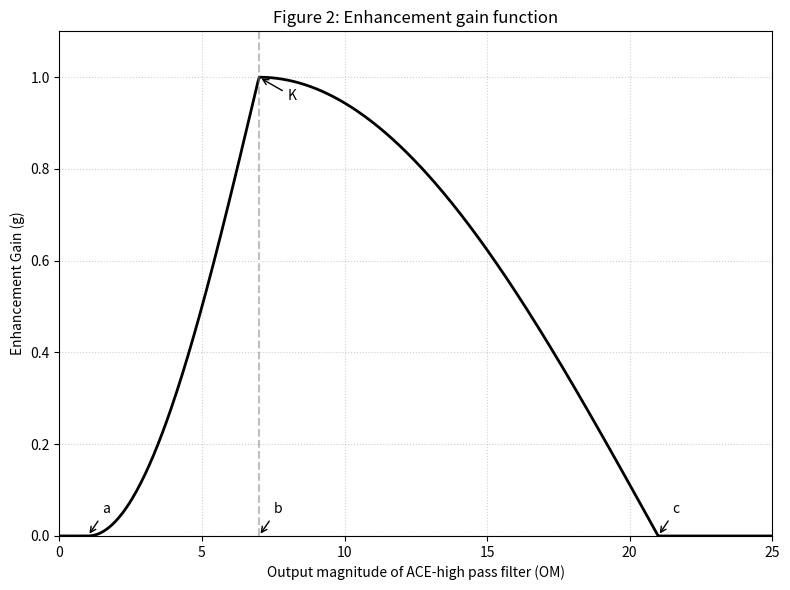

Write the Python code that produced this figure.
import numpy as np
import matplotlib.pyplot as plt

# Các tham số từ paper (Mục 2.2)
a, b, c, K = 1, 7, 21, 1

# Tạo dải giá trị Output Magnitude (OM)
om = np.linspace(0, 25, 500)
gain = np.zeros_like(om)

# Tính toán gain dựa trên các đoạn cosin
# Đoạn [a, b]: Upward shifted cosine trong góc phần tư thứ 3 (tăng từ 0 đến K)
mask_ab = (om >= a) & (om < b)
theta_ab = np.pi + (np.pi / 2) * (om[mask_ab] - a) / (b - a)
gain[mask_ab] = K * (1 + np.cos(theta_ab))

# Đoạn [b, c]: Cosine trong góc phần tư thứ 1 (giảm từ K về 0)
mask_bc = (om >= b) & (om <= c)
theta_bc = (np.pi / 2) * (om[mask_bc] - b) / (c - b)
gain[mask_bc] = K * np.cos(theta_bc)

# Vẽ đồ thị
plt.figure(figsize=(8, 6))
plt.plot(om, gain, 'k-', linewidth=2)

# Thêm các nhãn a, b, c, K theo Figure 2
plt.annotate('a', xy=(a, 0), xytext=(a+0.5, 0.05), arrowprops=dict(arrowstyle='->'))
plt.annotate('b', xy=(b, 0), xytext=(b+0.5, 0.05), arrowprops=dict(arrowstyle='->'))
plt.annotate('c', xy=(c, 0), xytext=(c+0.5, 0.05), arrowprops=dict(arrowstyle='->'))
plt.annotate('K', xy=(b, K), xytext=(b+1, K-0.05), arrowprops=dict(arrowstyle='->'))

plt.axvline(x=b, color='gray', linestyle='--', alpha=0.5)
plt.title('Figure 2: Enhancement gain function')
plt.xlabel('Output magnitude of ACE-high pass filter (OM)')
plt.ylabel('Enhancement Gain (g)')
plt.xlim(0, 25)
plt.ylim(0, 1.1)
plt.grid(True, linestyle=':', alpha=0.6)
plt.tight_layout()
plt.savefig('plot2.png', dpi=300)
plt.show()
